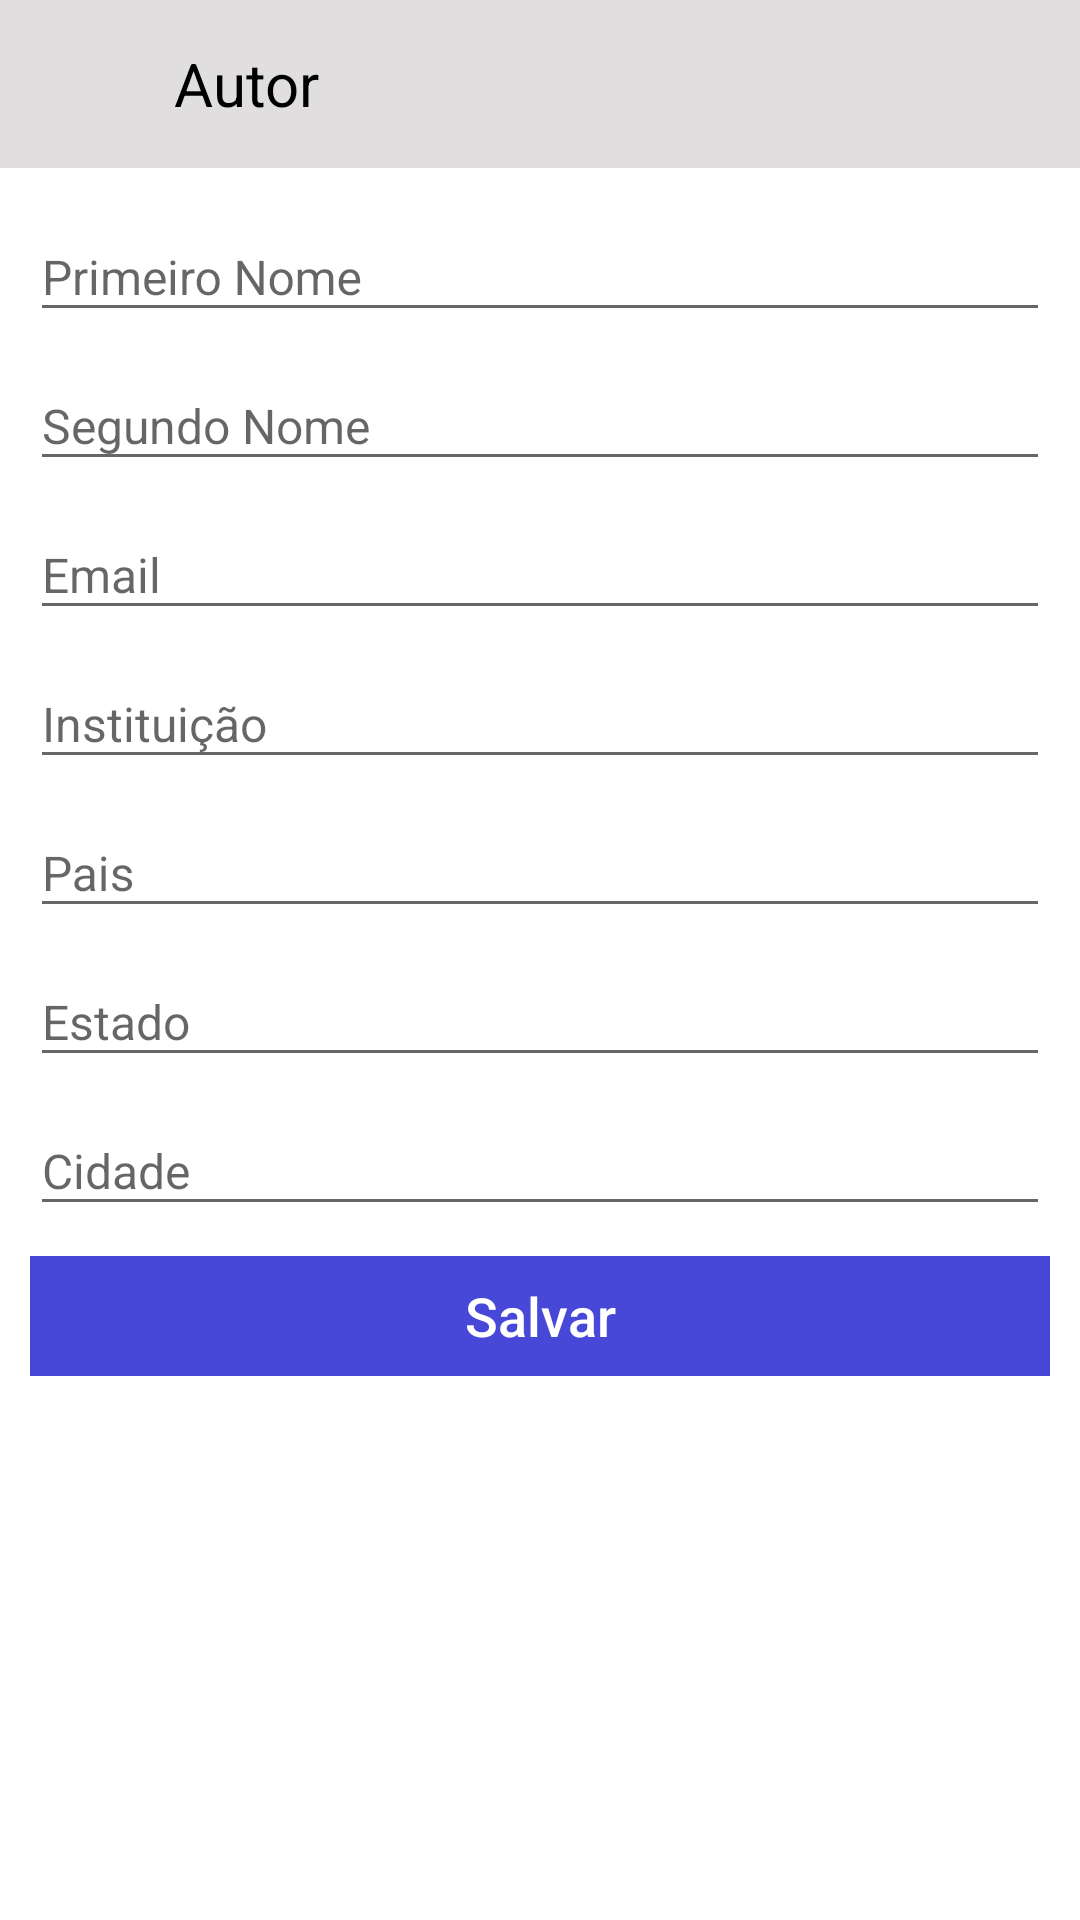

Here is an Android app screen rendered from its layout file. Give the layout XML and the strings, colors and styles it references.
<!-- AndroidManifest.xml: application theme AppTheme.AppBarOverlay -->
<!-- res/layout/activity_view_autor_edit.xml -->
<?xml version="1.0" encoding="utf-8"?>
<RelativeLayout xmlns:android="http://schemas.android.com/apk/res/android"
xmlns:app="http://schemas.android.com/apk/res-auto"
xmlns:tools="http://schemas.android.com/tools"
android:layout_width="match_parent"
android:layout_height="match_parent"
android:background="@android:color/white"
android:theme="@style/AppTheme.NoActionBar"
app:layout_behavior="@string/appbar_scrolling_view_behavior"
tools:context="com.rhcloud.papers.view.viewAutorEdit">

<LinearLayout
    android:layout_width="match_parent"
    android:layout_height="match_parent"
    android:layout_alignParentStart="true"
    android:layout_alignParentTop="true"
    android:focusableInTouchMode="true"
    android:orientation="vertical"
    android:paddingBottom="5dp"
    android:paddingLeft="0dp"
    android:paddingRight="0dp"
    android:paddingTop="0dp"
    android:weightSum="1"
    tools:ignore="UselessParent">

    <LinearLayout
        android:layout_width="match_parent"
        android:layout_height="56dp"
        android:background="#FFE1DEDF"
        android:elevation="0dp"
        android:gravity="left"
        android:orientation="horizontal"
        android:padding="03dp"
        android:weightSum="1"
        tools:ignore="RtlHardcoded">

        <GridLayout
            android:layout_width="match_parent"
            android:layout_height="match_parent"
            android:columnCount="3">

            <ImageButton
                android:id="@+id/btnVoltarAutorEdit"
                android:layout_width="50dp"
                android:layout_height="match_parent"
                android:background="@android:color/transparent"
                android:scaleType="centerInside"
                android:src="@drawable/ic_chevron_left_black_18dp"
                tools:ignore="ContentDescription" />

            <TextView
                android:layout_width="wrap_content"
                android:layout_height="match_parent"
                android:background="@android:color/transparent"
                android:gravity="center_vertical"
                android:paddingLeft="5dp"
                android:text="Autor"
                android:textAlignment="textStart"
                android:textColor="@android:color/black"
                android:textColorHint="@color/cardview_dark_background"
                android:textSize="20sp"
                tools:ignore="HardcodedText,RtlHardcoded,RtlSymmetry" />

            <ImageButton
                android:id="@+id/btnExcluirAutor"
                android:layout_width="wrap_content"
                android:layout_height="match_parent"
                android:layout_gravity="right"
                android:layout_weight="0"
                android:adjustViewBounds="true"
                android:background="@android:color/transparent"
                app:srcCompat="@drawable/ic_delete_forever_black_18dp"
                tools:ignore="ContentDescription,ObsoleteLayoutParam,RtlHardcoded" />

        </GridLayout>

    </LinearLayout>

    <LinearLayout
        android:layout_width="match_parent"
        android:layout_height="wrap_content"
        android:background="@android:color/white"
        android:elevation="0dp"
        android:gravity="left"
        android:orientation="vertical"
        android:paddingLeft="10dp"
        android:paddingRight="10dp"
        android:paddingTop="5dp"
        android:weightSum="1"
        tools:ignore="RtlHardcoded">

        <android.support.design.widget.TextInputLayout
            android:layout_width="match_parent"
            android:layout_height="wrap_content">

            <EditText
                android:id="@+id/txtPrimeiroNomeAutor"
                android:layout_width="match_parent"
                android:layout_height="wrap_content"
                android:hint="Primeiro Nome"
                android:imeOptions="normal"
                android:inputType="textPersonName"
                android:maxLength="30"
                android:textColor="@color/cardview_dark_background"
                android:textColorHint="@color/black_overlay"
                android:textSize="16sp"
                tools:ignore="HardcodedText,LabelFor" />
        </android.support.design.widget.TextInputLayout>

        <android.support.design.widget.TextInputLayout
            android:layout_width="match_parent"
            android:layout_height="wrap_content">

            <EditText
                android:id="@+id/txtSegundoNomeAutor"
                android:layout_width="match_parent"
                android:layout_height="wrap_content"
                android:hint="Segundo Nome"
                android:imeOptions="normal"
                android:inputType="textPersonName"
                android:maxLength="50"
                android:textColor="@color/cardview_dark_background"
                android:textColorHint="@color/black_overlay"
                android:textSize="16sp"
                tools:ignore="HardcodedText,LabelFor" />
        </android.support.design.widget.TextInputLayout>

        <android.support.design.widget.TextInputLayout
            android:layout_width="match_parent"
            android:layout_height="wrap_content">

            <EditText
                android:id="@+id/txtEmailUsuarioAutor"
                android:layout_width="match_parent"
                android:layout_height="wrap_content"
                android:hint="Email"
                android:imeOptions="normal"
                android:inputType="textEmailAddress"
                android:maxLength="200"
                android:textColor="@color/cardview_dark_background"
                android:textColorHint="@color/black_overlay"
                android:textSize="16sp"
                tools:ignore="HardcodedText,LabelFor" />
        </android.support.design.widget.TextInputLayout>

        <android.support.design.widget.TextInputLayout
            android:layout_width="match_parent"
            android:layout_height="wrap_content">

            <EditText
                android:id="@+id/txtInstituicaoAutor"
                android:layout_width="match_parent"
                android:layout_height="wrap_content"
                android:hint="Instituição"
                android:imeOptions="normal"
                android:inputType="text"
                android:maxLength="50"
                android:textColor="@color/cardview_dark_background"
                android:textColorHint="@color/black_overlay"
                android:textSize="16sp"
                tools:ignore="HardcodedText,LabelFor" />
        </android.support.design.widget.TextInputLayout>

        <android.support.design.widget.TextInputLayout
            android:layout_width="match_parent"
            android:layout_height="wrap_content">

            <AutoCompleteTextView
                android:id="@+id/txtPaisAutor"
                android:layout_width="match_parent"
                android:layout_height="wrap_content"
                android:completionThreshold="1"
                android:hint="Pais"
                android:imeOptions="normal"
                android:isScrollContainer="false"
                android:maxLength="50"
                android:singleLine="true"
                android:textColor="@color/cardview_dark_background"
                android:textColorHint="@color/black_overlay"
                android:textSize="16sp"
                tools:ignore="Deprecated,HardcodedText" />
        </android.support.design.widget.TextInputLayout>

        <android.support.design.widget.TextInputLayout
            android:layout_width="match_parent"
            android:layout_height="wrap_content">

            <AutoCompleteTextView
                android:id="@+id/txtEstadoAutor"
                android:layout_width="match_parent"
                android:layout_height="wrap_content"
                android:completionThreshold="1"
                android:hint="Estado"
                android:imeOptions="normal"
                android:maxLength="50"
                android:maxLines="1"
                android:singleLine="true"
                android:textColor="@color/cardview_dark_background"
                android:textColorHint="@color/black_overlay"
                android:textSize="16sp"
                tools:ignore="Deprecated,HardcodedText" />
        </android.support.design.widget.TextInputLayout>

        <android.support.design.widget.TextInputLayout
            android:layout_width="match_parent"
            android:layout_height="wrap_content">

            <AutoCompleteTextView
                android:id="@+id/txtCidadeAutor"
                android:layout_width="match_parent"
                android:layout_height="wrap_content"
                android:completionThreshold="1"
                android:hint="Cidade"
                android:imeOptions="normal"
                android:maxLength="50"
                android:maxLines="1"
                android:singleLine="true"
                android:textColor="@color/cardview_dark_background"
                android:textColorHint="@color/black_overlay"
                android:textSize="16sp"
                tools:ignore="Deprecated,HardcodedText" />
        </android.support.design.widget.TextInputLayout>

        <Button
            android:id="@+id/btnEnviarAutor"
            android:layout_width="match_parent"
            android:layout_height="40dp"
            android:layout_marginTop="10dp"
            android:layout_weight="0"
            android:background="@color/colorPrimary"
            android:text="Salvar"
            android:textAlignment="center"
            android:textAllCaps="false"
            android:textColor="@android:color/white"
            android:textSize="18sp"
            tools:ignore="HardcodedText,InefficientWeight" />
    </LinearLayout>

</LinearLayout>

</RelativeLayout>
<!-- resources referenced by this layout -->
<resources>
  <color name="black_overlay">#66000000</color>
  <color name="colorPrimary">#4848d8</color>
  <style name="AppTheme.NoActionBar">
          <item name="windowActionBar">false</item>
          <item name="windowNoTitle">true</item>
      </style>
  <style name="AppTheme.AppBarOverlay" parent="ThemeOverlay.AppCompat.Dark.ActionBar" />
</resources>
